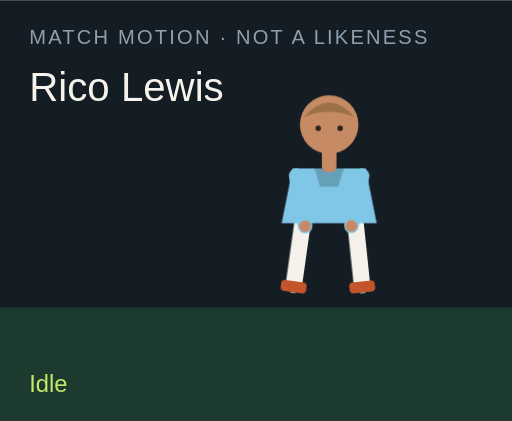
t = 0.00 s
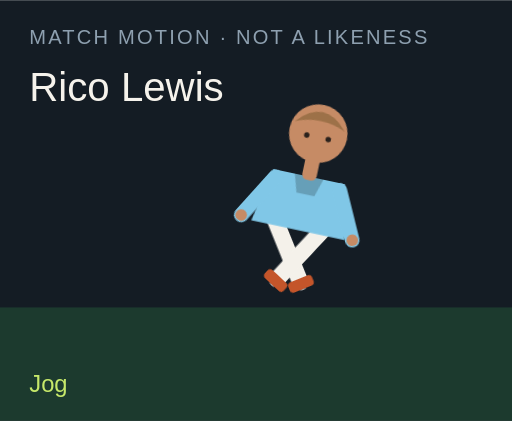
t = 1.50 s
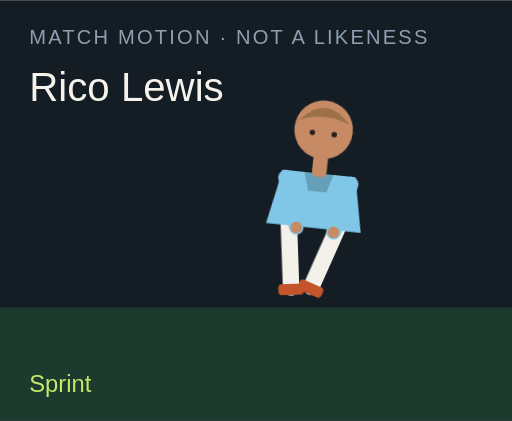
t = 3.00 s
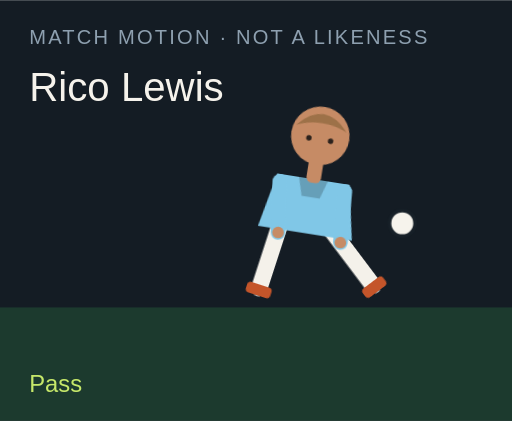
t = 4.50 s
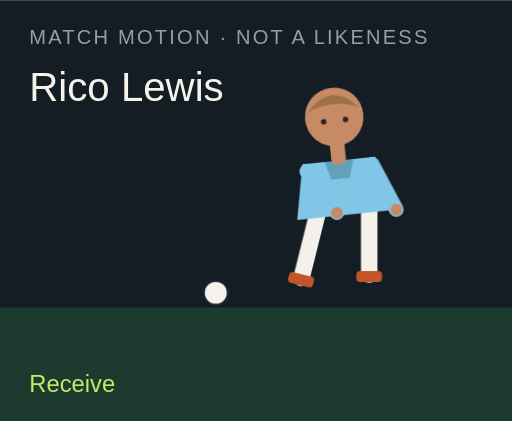
t = 6.00 s
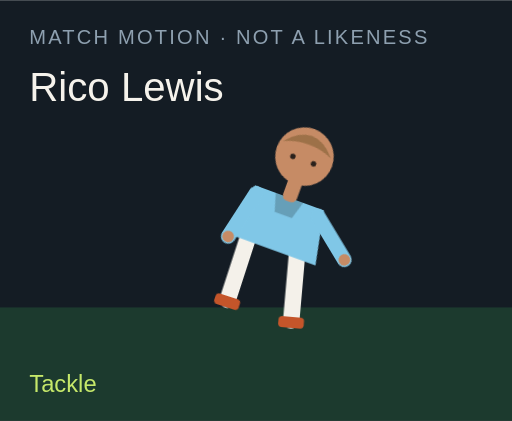
t = 7.50 s

The animated SVG that drew these frames (rendered in a browser with its animation timeline set to each time). Animation: 18 CSS @keyframes rules; one cycle of 9.00 s, repeats indefinitely.

<?xml version="1.0" encoding="UTF-8"?>
<svg xmlns="http://www.w3.org/2000/svg" viewBox="0 0 280 230" role="img">
  <style>@media (prefers-reduced-motion: reduce){animate,animateTransform{display:none}}</style>
  <rect width="280" height="230" fill="#141c24"/>
  <rect y="168" width="280" height="62" fill="#1c3a2e"/>
  <text x="16" y="24" fill="#8ea0b0" font-family="Arial,sans-serif" font-size="11" letter-spacing="1.2">MATCH MOTION · NOT A LIKENESS</text>
  <text x="16" y="55" fill="#f6f3ec" font-family="Impact,sans-serif" font-size="22">Rico Lewis</text>
  <circle r="7" fill="#f6f3ec" stroke="#172028" stroke-width="2" id="motion-17238" cx="150" cy="160" opacity="0">
    
    
    
  </circle>
  <g transform="translate(132 40)">
    <g id="motion-17260" transform="rotate(0 48 90)">
      
      <g id="motion-17262" transform="translate(0 0)">
        
        <g transform="translate(34 78)"><g id="motion-17264" transform="rotate(8)"><path d="M0 0 V38" stroke="#f4f1ea" stroke-width="9" stroke-linecap="round"/><rect x="-7" y="36" width="14" height="6" rx="2" fill="#c4552a"/></g></g>
        <g transform="translate(62 78)"><g id="motion-17266" transform="rotate(-6)"><path d="M0 0 V38" stroke="#f4f1ea" stroke-width="9" stroke-linecap="round"/><rect x="-7" y="36" width="14" height="6" rx="2" fill="#c4552a"/></g></g>
        <path d="M28 52 h40 l6 30 H22 Z" fill="#80c7e7"/>
        <path d="M40 52 h16 l-3 10 H43 Z" fill="#000" opacity=".2"/>
        <g transform="translate(30 56)"><g id="motion-17268" transform="rotate(-10)"><path d="M0 0 V28" stroke="#80c7e7" stroke-width="8" stroke-linecap="round"/><circle cx="0" cy="28" r="3.2" fill="#c68b65"/></g></g>
        <g transform="translate(66 56)"><g id="motion-17270" transform="rotate(12)"><path d="M0 0 V28" stroke="#80c7e7" stroke-width="8" stroke-linecap="round"/><circle cx="0" cy="28" r="3.2" fill="#c68b65"/></g></g>
        <rect x="44" y="40" width="8" height="14" rx="3" fill="#c68b65"/>
        <circle cx="48" cy="28" r="16" fill="#c68b65"/>
        <path d="M34 24 Q48 8 62 24 Q48 18 34 24" fill="#9d7148"/>
        <circle cx="42" cy="30" r="1.5" fill="#2a211c"/><circle cx="54" cy="30" r="1.5" fill="#2a211c"/>
      </g>
    </g>
  </g>
  <text x="16" y="214" fill="#c6e86a" font-family="Arial,sans-serif" font-size="13" opacity="1" id="motion-17242">Idle</text><text x="16" y="214" fill="#c6e86a" font-family="Arial,sans-serif" font-size="13" opacity="0" id="motion-17244">Jog</text><text x="16" y="214" fill="#c6e86a" font-family="Arial,sans-serif" font-size="13" opacity="0" id="motion-17246">Sprint</text><text x="16" y="214" fill="#c6e86a" font-family="Arial,sans-serif" font-size="13" opacity="0" id="motion-17248">Dribble</text><text x="16" y="214" fill="#c6e86a" font-family="Arial,sans-serif" font-size="13" opacity="0" id="motion-17250">Pass</text><text x="16" y="214" fill="#c6e86a" font-family="Arial,sans-serif" font-size="13" opacity="0" id="motion-17252">Shoot</text><text x="16" y="214" fill="#c6e86a" font-family="Arial,sans-serif" font-size="13" opacity="0" id="motion-17254">Receive</text><text x="16" y="214" fill="#c6e86a" font-family="Arial,sans-serif" font-size="13" opacity="0" id="motion-17256">Tackle</text><text x="16" y="214" fill="#c6e86a" font-family="Arial,sans-serif" font-size="13" opacity="0" id="motion-17258">Point</text>
<style>@keyframes track-17239{0%{cx:150px}11.1%{cx:156px}22.2%{cx:164px}33.300000000000004%{cx:142px}44.4%{cx:190px}55.60000000000001%{cx:250px}66.7%{cx:118px}77.8%{cx:150px}88.9%{cx:150px}100%{cx:150px}}@keyframes track-17240{0%{cy:160px}11.1%{cy:158px}22.2%{cy:154px}33.300000000000004%{cy:156px}44.4%{cy:148px}55.60000000000001%{cy:96px}66.7%{cy:160px}77.8%{cy:160px}88.9%{cy:160px}100%{cy:160px}}@keyframes track-17241{0%{opacity:0}11.1%{opacity:0}22.2%{opacity:0}33.300000000000004%{opacity:1}44.4%{opacity:1}55.60000000000001%{opacity:1}66.7%{opacity:1}77.8%{opacity:0}88.9%{opacity:0}100%{opacity:0}}@keyframes track-17243{0%{opacity:1}11.1%{opacity:0}22.2%{opacity:0}33.300000000000004%{opacity:0}44.4%{opacity:0}55.60000000000001%{opacity:0}66.7%{opacity:0}77.8%{opacity:0}88.9%{opacity:0}100%{opacity:1}}@keyframes track-17245{0%{opacity:0}11.1%{opacity:1}22.2%{opacity:0}33.300000000000004%{opacity:0}44.4%{opacity:0}55.60000000000001%{opacity:0}66.7%{opacity:0}77.8%{opacity:0}88.9%{opacity:0}100%{opacity:0}}@keyframes track-17247{0%{opacity:0}11.1%{opacity:0}22.2%{opacity:1}33.300000000000004%{opacity:0}44.4%{opacity:0}55.60000000000001%{opacity:0}66.7%{opacity:0}77.8%{opacity:0}88.9%{opacity:0}100%{opacity:0}}@keyframes track-17249{0%{opacity:0}11.1%{opacity:0}22.2%{opacity:0}33.300000000000004%{opacity:1}44.4%{opacity:0}55.60000000000001%{opacity:0}66.7%{opacity:0}77.8%{opacity:0}88.9%{opacity:0}100%{opacity:0}}@keyframes track-17251{0%{opacity:0}11.1%{opacity:0}22.2%{opacity:0}33.300000000000004%{opacity:0}44.4%{opacity:1}55.60000000000001%{opacity:0}66.7%{opacity:0}77.8%{opacity:0}88.9%{opacity:0}100%{opacity:0}}@keyframes track-17253{0%{opacity:0}11.1%{opacity:0}22.2%{opacity:0}33.300000000000004%{opacity:0}44.4%{opacity:0}55.60000000000001%{opacity:1}66.7%{opacity:0}77.8%{opacity:0}88.9%{opacity:0}100%{opacity:0}}@keyframes track-17255{0%{opacity:0}11.1%{opacity:0}22.2%{opacity:0}33.300000000000004%{opacity:0}44.4%{opacity:0}55.60000000000001%{opacity:0}66.7%{opacity:1}77.8%{opacity:0}88.9%{opacity:0}100%{opacity:0}}@keyframes track-17257{0%{opacity:0}11.1%{opacity:0}22.2%{opacity:0}33.300000000000004%{opacity:0}44.4%{opacity:0}55.60000000000001%{opacity:0}66.7%{opacity:0}77.8%{opacity:1}88.9%{opacity:0}100%{opacity:0}}@keyframes track-17259{0%{opacity:0}11.1%{opacity:0}22.2%{opacity:0}33.300000000000004%{opacity:0}44.4%{opacity:0}55.60000000000001%{opacity:0}66.7%{opacity:0}77.8%{opacity:0}88.9%{opacity:1}100%{opacity:0}}@keyframes track-17261{0%{transform:rotate(0deg)}11.1%{transform:rotate(8deg)}22.2%{transform:rotate(16deg)}33.300000000000004%{transform:rotate(6deg)}44.4%{transform:rotate(4deg)}55.60000000000001%{transform:rotate(14deg)}66.7%{transform:rotate(-6deg)}77.8%{transform:rotate(34deg)}88.9%{transform:rotate(6deg)}100%{transform:rotate(0deg)}}@keyframes track-17263{0%{transform:translate(0px,0px)}11.1%{transform:translate(0px,-3px)}22.2%{transform:translate(0px,-6px)}33.300000000000004%{transform:translate(0px,-2px)}44.4%{transform:translate(0px,2px)}55.60000000000001%{transform:translate(0px,-4px)}66.7%{transform:translate(0px,1px)}77.8%{transform:translate(0px,10px)}88.9%{transform:translate(0px,-4px)}100%{transform:translate(0px,0px)}}@keyframes track-17265{0%{transform:rotate(8deg)}11.1%{transform:rotate(-26deg)}22.2%{transform:rotate(-42deg)}33.300000000000004%{transform:rotate(-8deg)}44.4%{transform:rotate(6deg)}55.60000000000001%{transform:rotate(12deg)}66.7%{transform:rotate(20deg)}77.8%{transform:rotate(-8deg)}88.9%{transform:rotate(4deg)}100%{transform:rotate(8deg)}}@keyframes track-17267{0%{transform:rotate(-6deg)}11.1%{transform:rotate(24deg)}22.2%{transform:rotate(38deg)}33.300000000000004%{transform:rotate(18deg)}44.4%{transform:rotate(-38deg)}55.60000000000001%{transform:rotate(-54deg)}66.7%{transform:rotate(6deg)}77.8%{transform:rotate(-22deg)}88.9%{transform:rotate(-8deg)}100%{transform:rotate(-6deg)}}@keyframes track-17269{0%{transform:rotate(-10deg)}11.1%{transform:rotate(24deg)}22.2%{transform:rotate(36deg)}33.300000000000004%{transform:rotate(-18deg)}44.4%{transform:rotate(10deg)}55.60000000000001%{transform:rotate(-24deg)}66.7%{transform:rotate(-30deg)}77.8%{transform:rotate(12deg)}88.9%{transform:rotate(14deg)}100%{transform:rotate(-10deg)}}@keyframes track-17271{0%{transform:rotate(12deg)}11.1%{transform:rotate(-20deg)}22.2%{transform:rotate(-32deg)}33.300000000000004%{transform:rotate(14deg)}44.4%{transform:rotate(-26deg)}55.60000000000001%{transform:rotate(18deg)}66.7%{transform:rotate(-22deg)}77.8%{transform:rotate(-6deg)}88.9%{transform:rotate(-96deg)}100%{transform:rotate(12deg)}}@media(prefers-reduced-motion:no-preference){#motion-17238{animation:track-17239 9s linear infinite both,track-17240 9s linear infinite both,track-17241 9s steps(1,end) infinite both}#motion-17242{animation:track-17243 9s steps(1,end) infinite both}#motion-17244{animation:track-17245 9s steps(1,end) infinite both}#motion-17246{animation:track-17247 9s steps(1,end) infinite both}#motion-17248{animation:track-17249 9s steps(1,end) infinite both}#motion-17250{animation:track-17251 9s steps(1,end) infinite both}#motion-17252{animation:track-17253 9s steps(1,end) infinite both}#motion-17254{animation:track-17255 9s steps(1,end) infinite both}#motion-17256{animation:track-17257 9s steps(1,end) infinite both}#motion-17258{animation:track-17259 9s steps(1,end) infinite both}#motion-17260{animation:track-17261 9s linear infinite both}#motion-17262{animation:track-17263 9s linear infinite both}#motion-17264{animation:track-17265 9s linear infinite both}#motion-17266{animation:track-17267 9s linear infinite both}#motion-17268{animation:track-17269 9s linear infinite both}#motion-17270{animation:track-17271 9s linear infinite both}}</style></svg>
